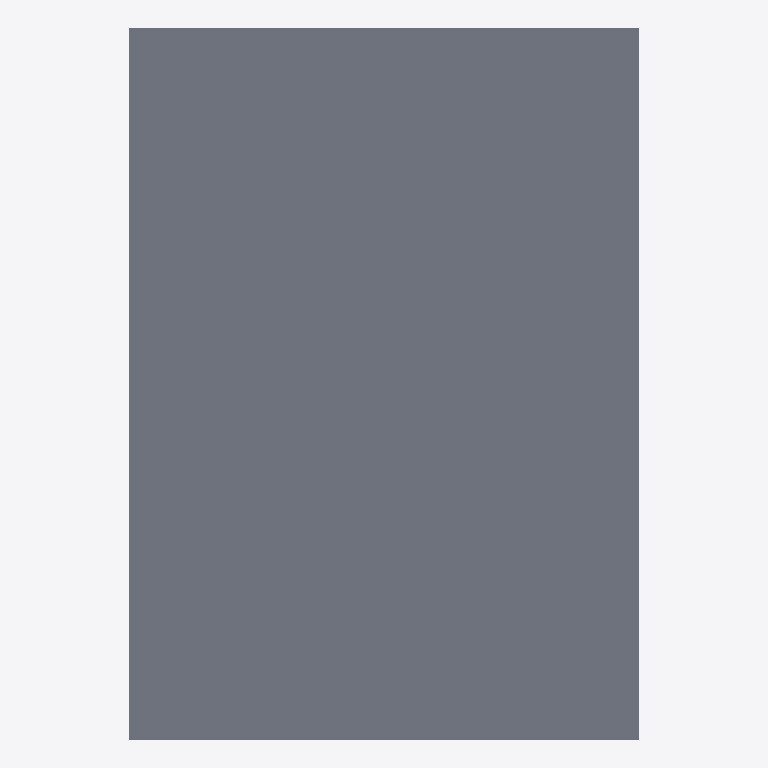
Plan cut of the same IFC building model at storey 'Level 1' (level 0.00 m, cut at 1.40 m), seen from above with north up, elements coloured by IFC class: 1 slab (grey). No cut surface shows.
Extent 6.4 m × 8.9 m × 0.3 m (x, y, z). Storeys (1): Level 1 at 0.00 m. Elements (1): 1 IfcSlab.

HEADER;
FILE_DESCRIPTION(('ViewDefinition [CoordinationView_V2.0]'),'2;1');
FILE_NAME('Project Number','2017-07-20T18:11:46',(''),(''),'The EXPRESS Data Manager Version 5.02.0100.07 : ','20170630_0700(x64) - Exporter 18.1.0.92 - Altern','');
FILE_SCHEMA(('IFC2X3'));
ENDSEC;
DATA;
#112=IFCPROJECT('1Y_HSfDgX3UfQs1fiU6u69',#41,'Project Number',$,$,'Project Name','Project Status',(#104),#99);
#250=IFCSITE('1Y_HSfDgX3UfQs1fiU6u6B',#41,'Default',$,'',#249,$,$,.ELEMENT.,(42,21,31,181945),(-71,-3,-24,-263305),0.0,$,$);
#122=IFCBUILDING('1Y_HSfDgX3UfQs1fiU6u68',#41,'',$,$,#32,$,'',.ELEMENT.,$,$,#118);
#131=IFCBUILDINGSTOREY('1Y_HSfDgX3UfQs1flXv7vd',#41,'Level 1',$,$,#129,$,'Level 1',.ELEMENT.,0.0);
#168=IFCSLAB('3PWl0764j2x9Jt_FW4N6kb',#41,'Floor:Wood Truss  Joist 12" - Carpet Finish:334173',$,'Floor:Wood Truss  Joist 12" - Carpet Finish ',#143,#164,'334173',.FLOOR.);
ENDSEC;
